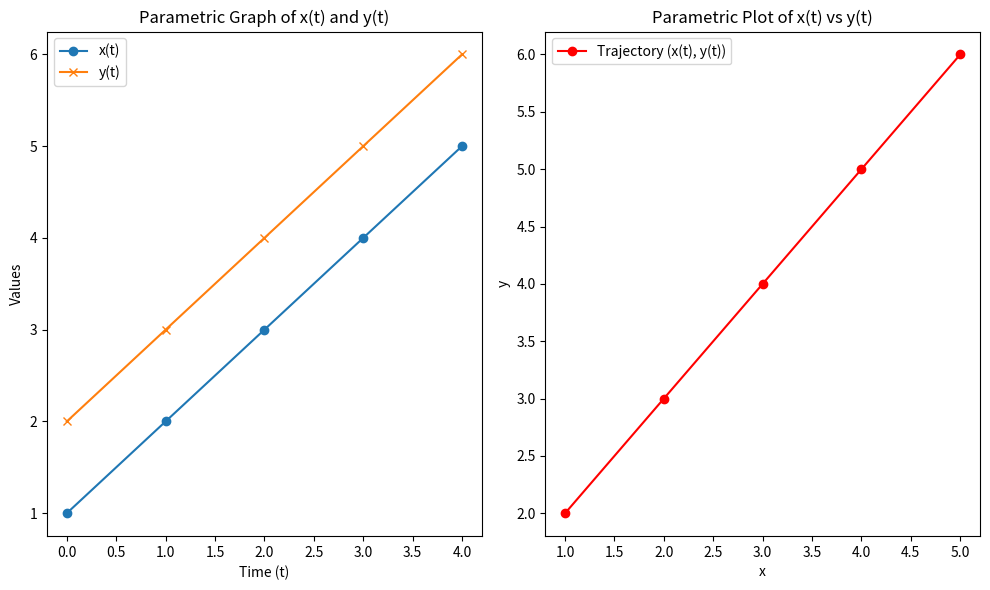

Here is the Python script that generated this plot:
import matplotlib.pyplot as plt

# Example datapoints (x, y, t)
x = [1, 2, 3, 4, 5]  # x values
y = [2, 3, 4, 5, 6]  # y values
t = [0, 1, 2, 3, 4]  # time or parameter values

# Plotting the parametric graph of x(t) and y(t)
plt.figure(figsize=(10, 6))

# Plot x(t) and y(t)
plt.subplot(1, 2, 1)  # Create a subplot
plt.plot(t, x, label="x(t)", marker='o')
plt.plot(t, y, label="y(t)", marker='x')
plt.xlabel("Time (t)")
plt.ylabel("Values")
plt.title("Parametric Graph of x(t) and y(t)")
plt.legend()

# Parametric plot of x vs. y
plt.subplot(1, 2, 2)  # Create a subplot
plt.plot(x, y, label="Trajectory (x(t), y(t))", color='r', marker='o')
plt.xlabel("x")
plt.ylabel("y")
plt.title("Parametric Plot of x(t) vs y(t)")
plt.legend()

# Display the plots
plt.tight_layout()
plt.show()

## This is ripped from GPT, Plan on getting Arduino 
## to output datapoints in a copy-pasteable format